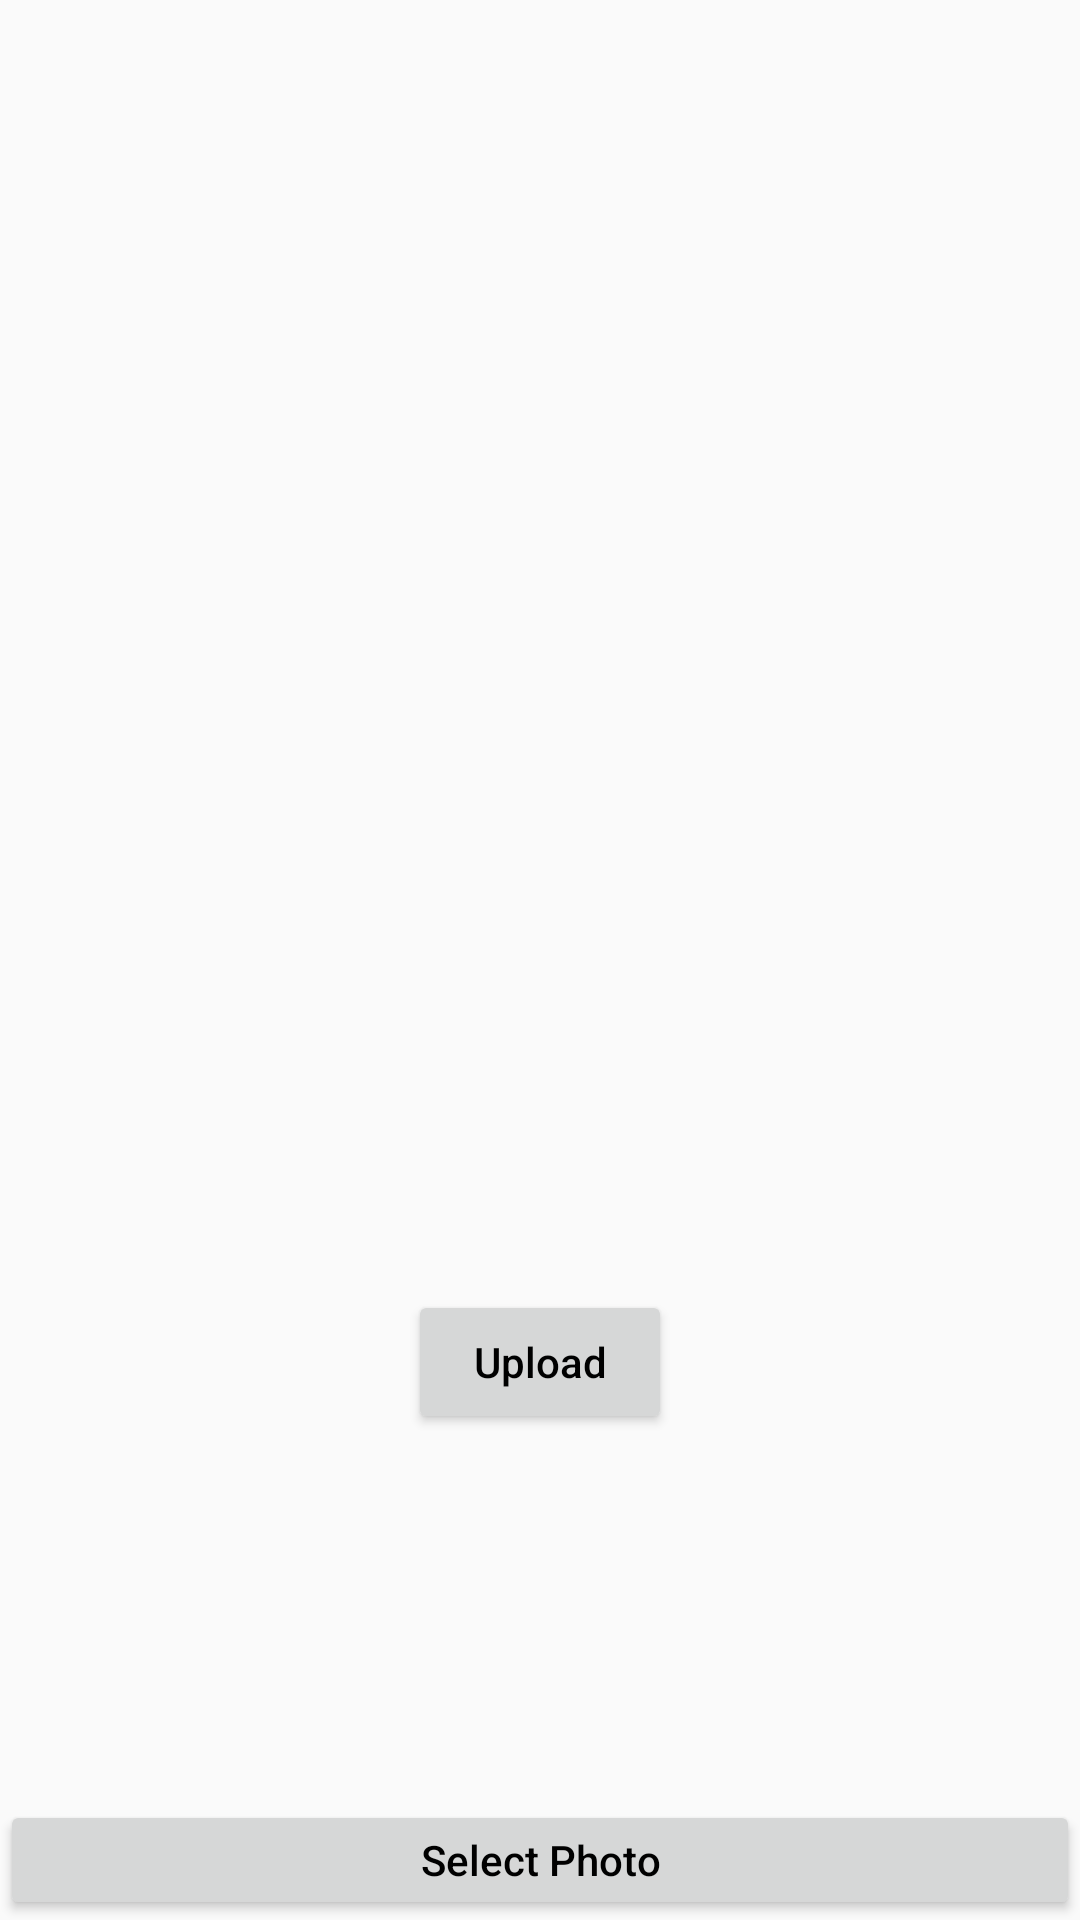

Write the Android layout XML for this screen, with the resource values it uses.
<!-- AndroidManifest.xml: application theme AppTheme -->
<!-- res/layout/activity_test_upload_image_to_firebase.xml -->
<?xml version="1.0" encoding="utf-8"?>
<android.support.constraint.ConstraintLayout xmlns:android="http://schemas.android.com/apk/res/android"
    xmlns:app="http://schemas.android.com/apk/res-auto"
    xmlns:tools="http://schemas.android.com/tools"
    android:layout_width="match_parent"
    android:layout_height="match_parent"
    tools:context="com.projects.owner.camlocation.Activities.TestUploadImageToFirebase">

    <RelativeLayout
        android:layout_width="match_parent"
        android:layout_height="match_parent">

    <RelativeLayout
        android:layout_width="match_parent"
        android:layout_height="match_parent">


        <ImageView
            android:id="@+id/iv_preview"
            android:layout_width="200dp"
            android:layout_height="200dp"
            android:layout_centerInParent="true"/>
        <Button
            android:id="@+id/bt_upload"
            android:layout_below="@+id/iv_preview"
            android:layout_marginTop="10dp"
            android:layout_centerHorizontal="true"
            android:layout_width="wrap_content"
            android:layout_height="wrap_content"
            android:text="Upload"
            android:textAllCaps="false"
            android:textColor="@color/black"/>
        <Button
            android:id="@+id/bt_select_photo"
            android:layout_width="match_parent"
            android:layout_height="40dp"
            android:text="Select Photo"
            android:textColor="@color/black"
            android:textAllCaps="false"
            android:layout_alignParentBottom="true"/>

    </RelativeLayout>



    <RelativeLayout
        android:id="@+id/pictureplaceholder"
        android:layout_width="match_parent"
        android:layout_height="match_parent"
        android:background="#000000"
        android:visibility="gone">

        <ImageView
            android:id="@+id/photo"
            android:layout_width="match_parent"
            android:layout_height="match_parent"
            android:contentDescription="456" />

        <LinearLayout
            android:id="@+id/placeholder"
            android:layout_width="match_parent"
            android:layout_height="150dp"
            android:layout_alignParentBottom="true"
            android:background="#fff"
            android:padding="@dimen/activity_vertical_margin"
            app:layout_behavior="@string/bottom_sheet_behavior">


            <EditText
                android:id="@+id/placetextholder"
                android:layout_width="match_parent"
                android:layout_height="wrap_content"
                android:layout_gravity="center"
                android:background="@drawable/underline"
                android:gravity="center"
                android:paddingBottom="5dp"
                android:paddingLeft="5dp"
                android:paddingRight="5dp"
                android:textSize="18sp" />
        </LinearLayout>

        <android.support.design.widget.FloatingActionButton
            android:id="@+id/fab"
            android:layout_width="wrap_content"
            android:layout_height="wrap_content"
            android:layout_alignParentBottom="true"
            android:layout_alignParentEnd="true"
            android:layout_marginBottom="140dp"
            android:layout_marginEnd="32dp"
            android:clickable="true"
            android:src="@drawable/cloudbig"
            android:visibility="gone" />

    </RelativeLayout>

    </RelativeLayout>



</android.support.constraint.ConstraintLayout>
<!-- resources referenced by this layout -->
<resources>
  <color name="black">#000000</color>
  <dimen name="activity_vertical_margin">16dp</dimen>
  <!-- drawable cloudbig: png bitmap (drawable, 956 bytes) -->
  <!-- drawable underline (drawable) -->
  <?xml version="1.0" encoding="utf-8"?>
  <layer-list xmlns:android="http://schemas.android.com/apk/res/android">
      <item
          android:bottom="1dp"
          android:left="-2dp"
          android:padding="5dp"
          android:right="-2dp"
          android:top="-2dp">
          <shape android:shape="rectangle">
              <stroke
  
                  android:width="1dp"
                  android:color="#ffffff" />
  
  
          </shape>
      </item>
  
  </layer-list>
  <style name="AppTheme" parent="AppBaseTheme">
  
          <item name="android:textColorPrimary">@android:color/white</item>
          <item name="drawerArrowStyle">@style/DrawerArrowStyle</item>
          <item name="android:windowTranslucentStatus" tools:targetApi="21">true</item>
  
          <item name="android:windowContentOverlay">@null</item>
          <item name="windowActionBar">false</item>
          <item name="windowNoTitle">true</item>
  
          
          <item name="colorControlNormal">@android:color/white</item>
          <item name="actionBarTheme">@style/AppTheme.ActionBarTheme</item>
  
          
          <item name="colorPrimary">@color/colorPrimary</item>
          <item name="colorPrimaryDark">@color/colorPrimaryDark</item>
          <item name="colorAccent">@color/accent_color</item>
  
          <item name="android:navigationBarColor" tools:targetApi="21">@color/navigationBarColor
          </item>
          <item name="android:windowDrawsSystemBarBackgrounds" tools:targetApi="21">true</item>
  
      </style>
  <style name="AppBaseTheme" parent="@style/Theme.AppCompat.Light" />
  <style name="DrawerArrowStyle" parent="Widget.AppCompat.DrawerArrowToggle">
          <item name="spinBars">true</item>
          <item name="color">@color/drawerArrowColor</item>
      </style>
  <style name="AppTheme.ActionBarTheme" parent="@style/ThemeOverlay.AppCompat.ActionBar">
          
          <item name="colorControlNormal">@android:color/white</item>
      </style>
  <color name="colorPrimary">#3F51B5</color>
  <color name="colorPrimaryDark">#303F9F</color>
  <color name="navigationBarColor">@android:color/black</color>
  <color name="drawerArrowColor">@android:color/white</color>
</resources>
